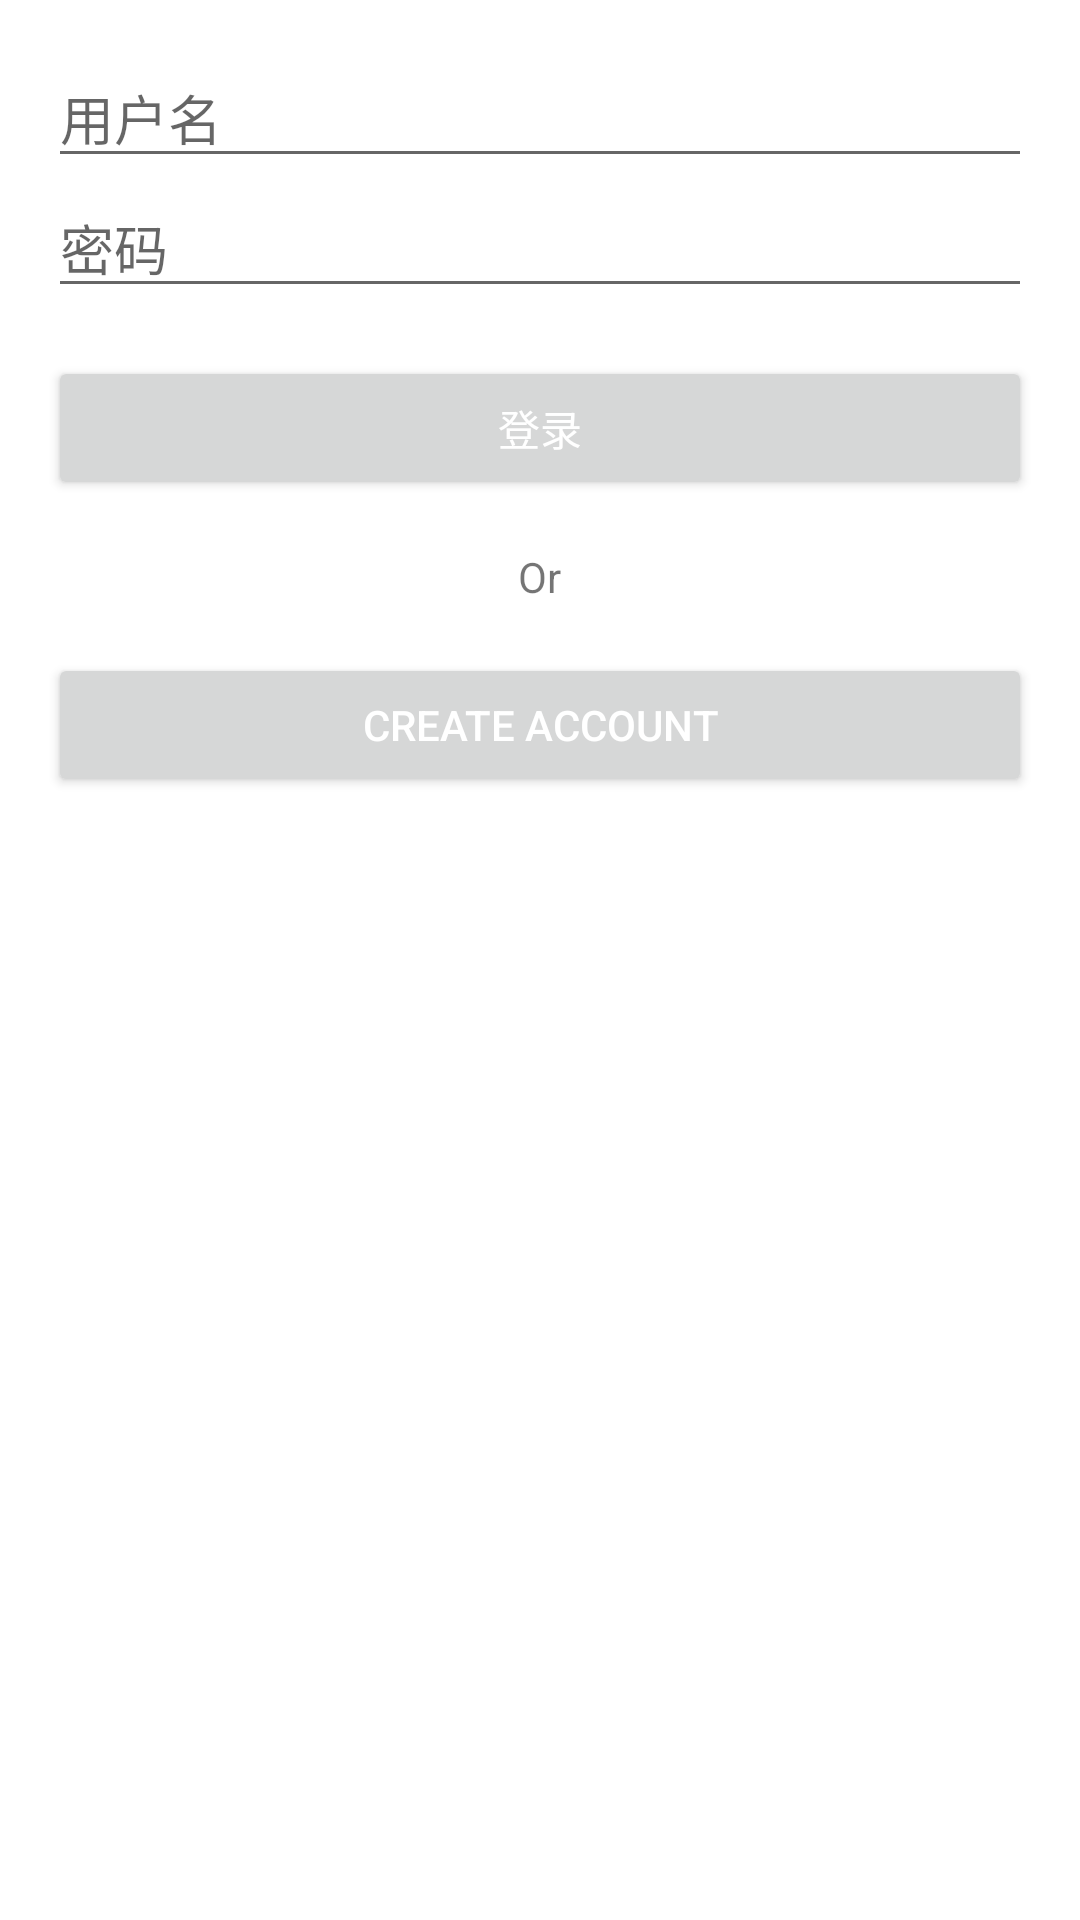

Layout XML and referenced resources for this Android screen:
<!-- AndroidManifest.xml: application theme AppTheme -->
<!-- res/layout/fragment_login.xml -->
<?xml version="1.0" encoding="utf-8"?>
<LinearLayout xmlns:android="http://schemas.android.com/apk/res/android"
    style="@style/LoginFormContainer"
    android:orientation="vertical" >

    <EditText
        android:id="@+id/username"
        android:layout_width="match_parent"
        android:layout_height="wrap_content"
        android:textColor="@color/greenDark"
        android:hint="@string/usernameHint"
        android:maxLines="1"
        android:singleLine="true" />

    <EditText
        android:id="@+id/password"
        android:layout_width="match_parent"
        android:layout_height="wrap_content"
        android:textColor="@color/greenDark"
        android:hint="@string/prompt_password"
        android:imeActionId="@+id/login"
        android:imeActionLabel="@string/action_sign_in_short"
        android:imeOptions="actionUnspecified"
        android:inputType="textPassword"
        android:maxLines="1"
        android:singleLine="true" />

    <Button
        android:id="@+id/sign_in_button"
        android:layout_width="fill_parent"
        android:layout_height="wrap_content"
        android:layout_gravity="center_horizontal"
        android:layout_marginTop="16dp"
        android:text="@string/action_sign_in_short" />


    <TextView
        android:id="@+id/orTV"
        android:layout_width="wrap_content"
        android:layout_height="wrap_content"
        android:layout_gravity="center_horizontal"
        android:text="@string/orText"
        android:layout_marginTop="16dp"
        />

    <Button
        android:id="@+id/register_button"
        android:layout_width="fill_parent"
        android:layout_height="wrap_content"
        android:layout_gravity="center_horizontal"
        android:layout_marginTop="16dp"
        android:text="@string/action_register" />
</LinearLayout>
<!-- resources referenced by this layout -->
<resources>
  <color name="greenDark">#3E5F22</color>
  <string name="action_register">Create Account</string>
  <string name="action_sign_in_short">登录</string>
  <string name="orText">Or</string>
  <string name="prompt_password">密码</string>
  <string name="usernameHint">用户名</string>
  <style name="LoginFormContainer">
          <item name="android:layout_width">match_parent</item>
          <item name="android:layout_height">wrap_content</item>
          <item name="android:padding">16dp</item>
      </style>
  <style name="AppTheme" parent="AppBaseTheme" />
  <style name="AppBaseTheme" parent="Theme.AppCompat.Light.NoActionBar">
          <item name="android:windowBackground">@color/background_window</item>
          
          <item name="colorPrimary">@color/green</item>
          <item name="colorPrimaryDark">@color/greenDark</item>
          <item name="colorAccent">@color/banana</item>
          <item name="android:textColorPrimary">@android:color/white</item>
      </style>
  <color name="background_window">#fff</color>
  <color name="green">#689F38</color>
  <color name="banana">#FFCC00</color>
</resources>
